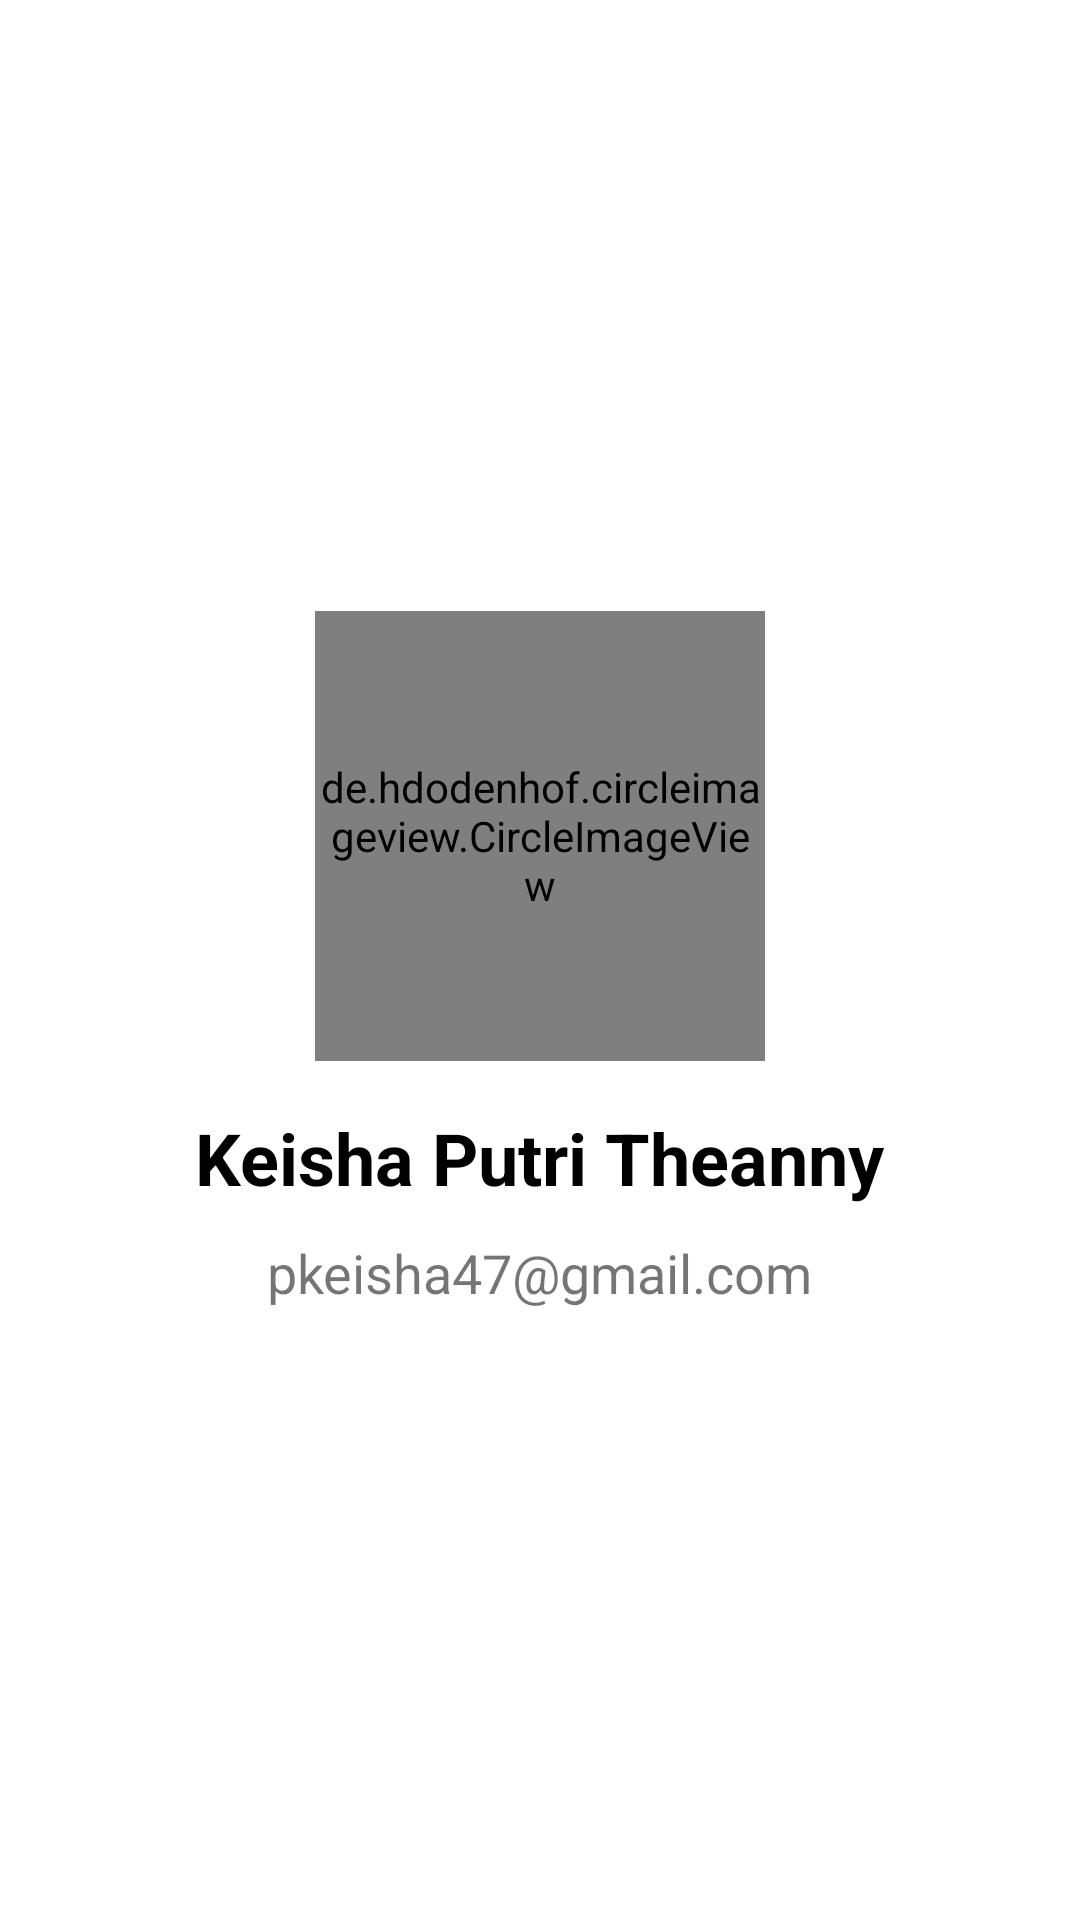

Produce the Android XML layout that renders to this screen, including the resource entries it uses.
<!-- AndroidManifest.xml: application theme Theme.AplikasiAndroidUntukPemulaSubmission -->
<!-- res/layout/activity_profile.xml -->
<?xml version="1.0" encoding="utf-8"?>
<LinearLayout xmlns:android="http://schemas.android.com/apk/res/android"
    xmlns:app="http://schemas.android.com/apk/res-auto"
    xmlns:tools="http://schemas.android.com/tools"
    android:layout_width="match_parent"
    android:layout_height="match_parent"
    android:gravity="center"
    android:orientation="vertical"
    tools:context=".ProfileActivity">

    <de.hdodenhof.circleimageview.CircleImageView
        android:layout_width="@dimen/_150dp"
        android:layout_height="@dimen/_150dp"
        android:src="@drawable/profile"
        app:layout_constraintEnd_toEndOf="parent"
        app:layout_constraintStart_toStartOf="parent"
        app:layout_constraintTop_toTopOf="parent" />

    <TextView
        android:id="@+id/tvNameProfile"
        android:layout_width="wrap_content"
        android:layout_height="wrap_content"
        android:layout_marginTop="@dimen/_16dp"
        android:text="@string/txt_keisha_putri_theanny"
        android:textColor="@color/black"
        android:textSize="@dimen/_24sp"
        android:textStyle="bold" />

    <TextView
        android:id="@+id/tvEmailProfile"
        android:layout_width="wrap_content"
        android:layout_height="wrap_content"
        android:layout_marginTop="@dimen/_10dp"
        android:text="@string/txt_pkeisha47_gmail_com"
        android:textSize="@dimen/_18sp" />
</LinearLayout>
<!-- resources referenced by this layout -->
<resources>
  <color name="black">#FF000000</color>
  <dimen name="_10dp">10dp</dimen>
  <dimen name="_150dp">150dp</dimen>
  <dimen name="_16dp">16dp</dimen>
  <dimen name="_18sp">18sp</dimen>
  <dimen name="_24sp">24sp</dimen>
  <!-- drawable profile: jpeg bitmap (drawable, 160682 bytes) -->
  <string name="txt_keisha_putri_theanny">Keisha Putri Theanny</string>
  <string name="txt_pkeisha47_gmail_com">pkeisha47@gmail.com</string>
  <style name="Theme.AplikasiAndroidUntukPemulaSubmission" parent="Theme.MaterialComponents.DayNight.DarkActionBar">
          
          <item name="colorPrimary">@color/purple_500</item>
          <item name="colorPrimaryVariant">@color/purple_700</item>
          <item name="colorOnPrimary">@color/white</item>
          
          <item name="colorSecondary">@color/teal_200</item>
          <item name="colorSecondaryVariant">@color/teal_700</item>
          <item name="colorOnSecondary">@color/black</item>
          
          <item name="android:statusBarColor" tools:targetApi="l">?attr/colorPrimaryVariant</item>
          
      </style>
  <color name="purple_500">#FF6200EE</color>
  <color name="purple_700">#FF3700B3</color>
  <color name="white">#FFFFFFFF</color>
  <color name="teal_200">#FF03DAC5</color>
  <color name="teal_700">#FF018786</color>
</resources>
